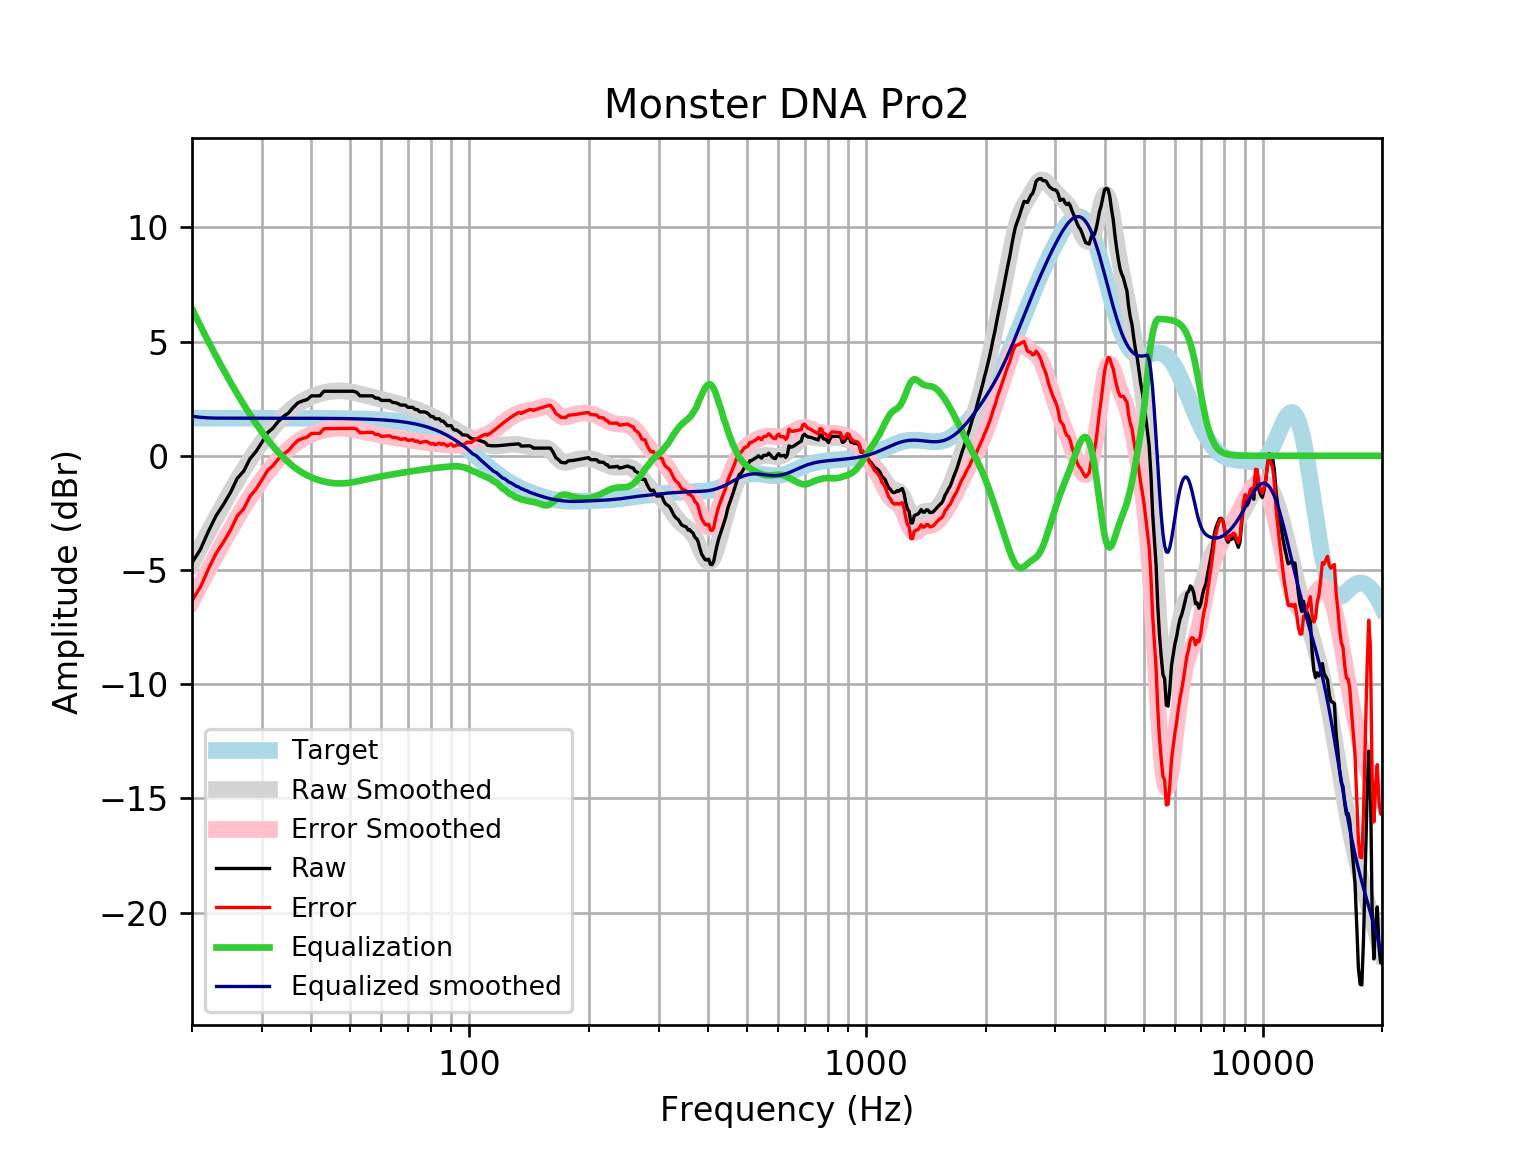

The table this chart was drawn from, first rows:
frequency, raw, error, smoothed, error_smoothed, equalization, equalized_raw, equalized_smoothed, target
20, -4.686, -6.334, -4.712, -6.36, 6.442, 1.756, 1.73, 1.648
21, -4.101, -5.749, -4.006, -5.654, 5.692, 1.591, 1.686, 1.648
22, -3.305, -4.953, -3.34, -4.988, 5.001, 1.696, 1.661, 1.648
23, -2.625, -4.273, -2.712, -4.36, 4.363, 1.738, 1.65, 1.648
24, -2.133, -3.781, -2.124, -3.772, 3.772, 1.639, 1.648, 1.648
25, -1.611, -3.258, -1.576, -3.224, 3.224, 1.613, 1.648, 1.648
26, -0.9914, -2.639, -1.067, -2.714, 2.714, 1.723, 1.648, 1.648
27, -0.6712, -2.319, -0.5957, -2.243, 2.243, 1.572, 1.648, 1.648
28, -0.1266, -1.774, -0.1617, -1.809, 1.809, 1.683, 1.647, 1.647
29, 0.1886, -1.459, 0.2366, -1.411, 1.411, 1.599, 1.647, 1.647
30, 0.588, -1.059, 0.6002, -1.047, 1.047, 1.635, 1.647, 1.647
31, 1.005, -0.642, 0.9301, -0.7168, 0.7168, 1.722, 1.647, 1.647
32, 1.214, -0.4326, 1.227, -0.4194, 0.4194, 1.634, 1.647, 1.647
33, 1.507, -0.1397, 1.493, -0.1537, 0.1537, 1.66, 1.647, 1.647
34, 1.72, 0.07416, 1.728, 0.08137, -0.08137, 1.639, 1.646, 1.646
35, 1.874, 0.228, 1.933, 0.2871, -0.2871, 1.587, 1.646, 1.646
36, 2.123, 0.4772, 2.111, 0.4651, -0.4651, 1.658, 1.645, 1.645
37, 2.324, 0.6789, 2.262, 0.6175, -0.6175, 1.706, 1.645, 1.645
38, 2.403, 0.7582, 2.391, 0.7464, -0.7464, 1.656, 1.644, 1.644
39, 2.463, 0.8189, 2.498, 0.8544, -0.8544, 1.608, 1.644, 1.644
40, 2.626, 0.9826, 2.587, 0.944, -0.944, 1.682, 1.643, 1.643
41, 2.626, 0.9835, 2.66, 1.018, -1.018, 1.608, 1.642, 1.642
42, 2.626, 0.9845, 2.718, 1.077, -1.077, 1.548, 1.641, 1.641
43, 2.827, 1.187, 2.765, 1.125, -1.125, 1.702, 1.64, 1.64
44, 2.827, 1.188, 2.8, 1.161, -1.161, 1.665, 1.639, 1.639
45, 2.827, 1.19, 2.825, 1.187, -1.187, 1.639, 1.637, 1.637
46, 2.827, 1.191, 2.839, 1.204, -1.204, 1.623, 1.635, 1.635
47, 2.827, 1.193, 2.844, 1.211, -1.211, 1.616, 1.634, 1.633
48, 2.827, 1.195, 2.839, 1.208, -1.208, 1.619, 1.631, 1.631
49, 2.827, 1.198, 2.826, 1.197, -1.197, 1.63, 1.629, 1.629
50, 2.827, 1.2, 2.804, 1.178, -1.178, 1.649, 1.626, 1.626
51, 2.827, 1.204, 2.777, 1.153, -1.153, 1.673, 1.623, 1.623
52, 2.782, 1.163, 2.744, 1.125, -1.125, 1.658, 1.62, 1.62
53, 2.626, 1.01, 2.71, 1.094, -1.094, 1.532, 1.616, 1.616
54, 2.626, 1.014, 2.674, 1.062, -1.062, 1.564, 1.612, 1.612
55, 2.626, 1.018, 2.638, 1.031, -1.031, 1.594, 1.607, 1.607
56, 2.626, 1.023, 2.604, 1.002, -1.002, 1.624, 1.602, 1.602
57, 2.626, 1.029, 2.57, 0.9738, -0.9738, 1.652, 1.596, 1.596
58, 2.525, 0.9347, 2.538, 0.9477, -0.9477, 1.577, 1.59, 1.59
59, 2.525, 0.9415, 2.506, 0.923, -0.923, 1.602, 1.583, 1.583
60, 2.424, 0.8484, 2.475, 0.8995, -0.8995, 1.525, 1.576, 1.576
61, 2.424, 0.8566, 2.445, 0.8769, -0.8769, 1.547, 1.568, 1.568
62, 2.424, 0.8656, 2.414, 0.8551, -0.8551, 1.569, 1.559, 1.559
63, 2.424, 0.8753, 2.383, 0.834, -0.834, 1.59, 1.549, 1.549
64, 2.341, 0.8023, 2.352, 0.8134, -0.8134, 1.527, 1.538, 1.538
65, 2.324, 0.7969, 2.32, 0.7934, -0.7934, 1.53, 1.527, 1.527
66, 2.296, 0.7813, 2.288, 0.7738, -0.7738, 1.522, 1.514, 1.514
67, 2.223, 0.7223, 2.256, 0.7547, -0.7547, 1.468, 1.501, 1.501
68, 2.223, 0.7369, 2.222, 0.7361, -0.7361, 1.487, 1.486, 1.486
69, 2.219, 0.7488, 2.189, 0.718, -0.718, 1.501, 1.471, 1.471
70, 2.123, 0.669, 2.154, 0.7005, -0.7005, 1.422, 1.454, 1.454
71, 2.123, 0.6871, 2.119, 0.6837, -0.6837, 1.439, 1.436, 1.436
72, 2.123, 0.7066, 2.084, 0.6676, -0.6676, 1.455, 1.416, 1.416
73, 2.029, 0.6333, 2.047, 0.6522, -0.6522, 1.376, 1.395, 1.395
74, 2.022, 0.6491, 2.01, 0.6373, -0.6373, 1.385, 1.373, 1.373
75, 1.922, 0.5723, 1.972, 0.6229, -0.6229, 1.299, 1.349, 1.349
76, 1.922, 0.5975, 1.933, 0.6085, -0.6085, 1.313, 1.324, 1.324
77, 1.922, 0.6243, 1.892, 0.5943, -0.5943, 1.327, 1.297, 1.297
78, 1.893, 0.6243, 1.849, 0.5802, -0.5802, 1.313, 1.269, 1.269
79, 1.821, 0.5818, 1.805, 0.5665, -0.5665, 1.254, 1.239, 1.239
... 553 more rows
